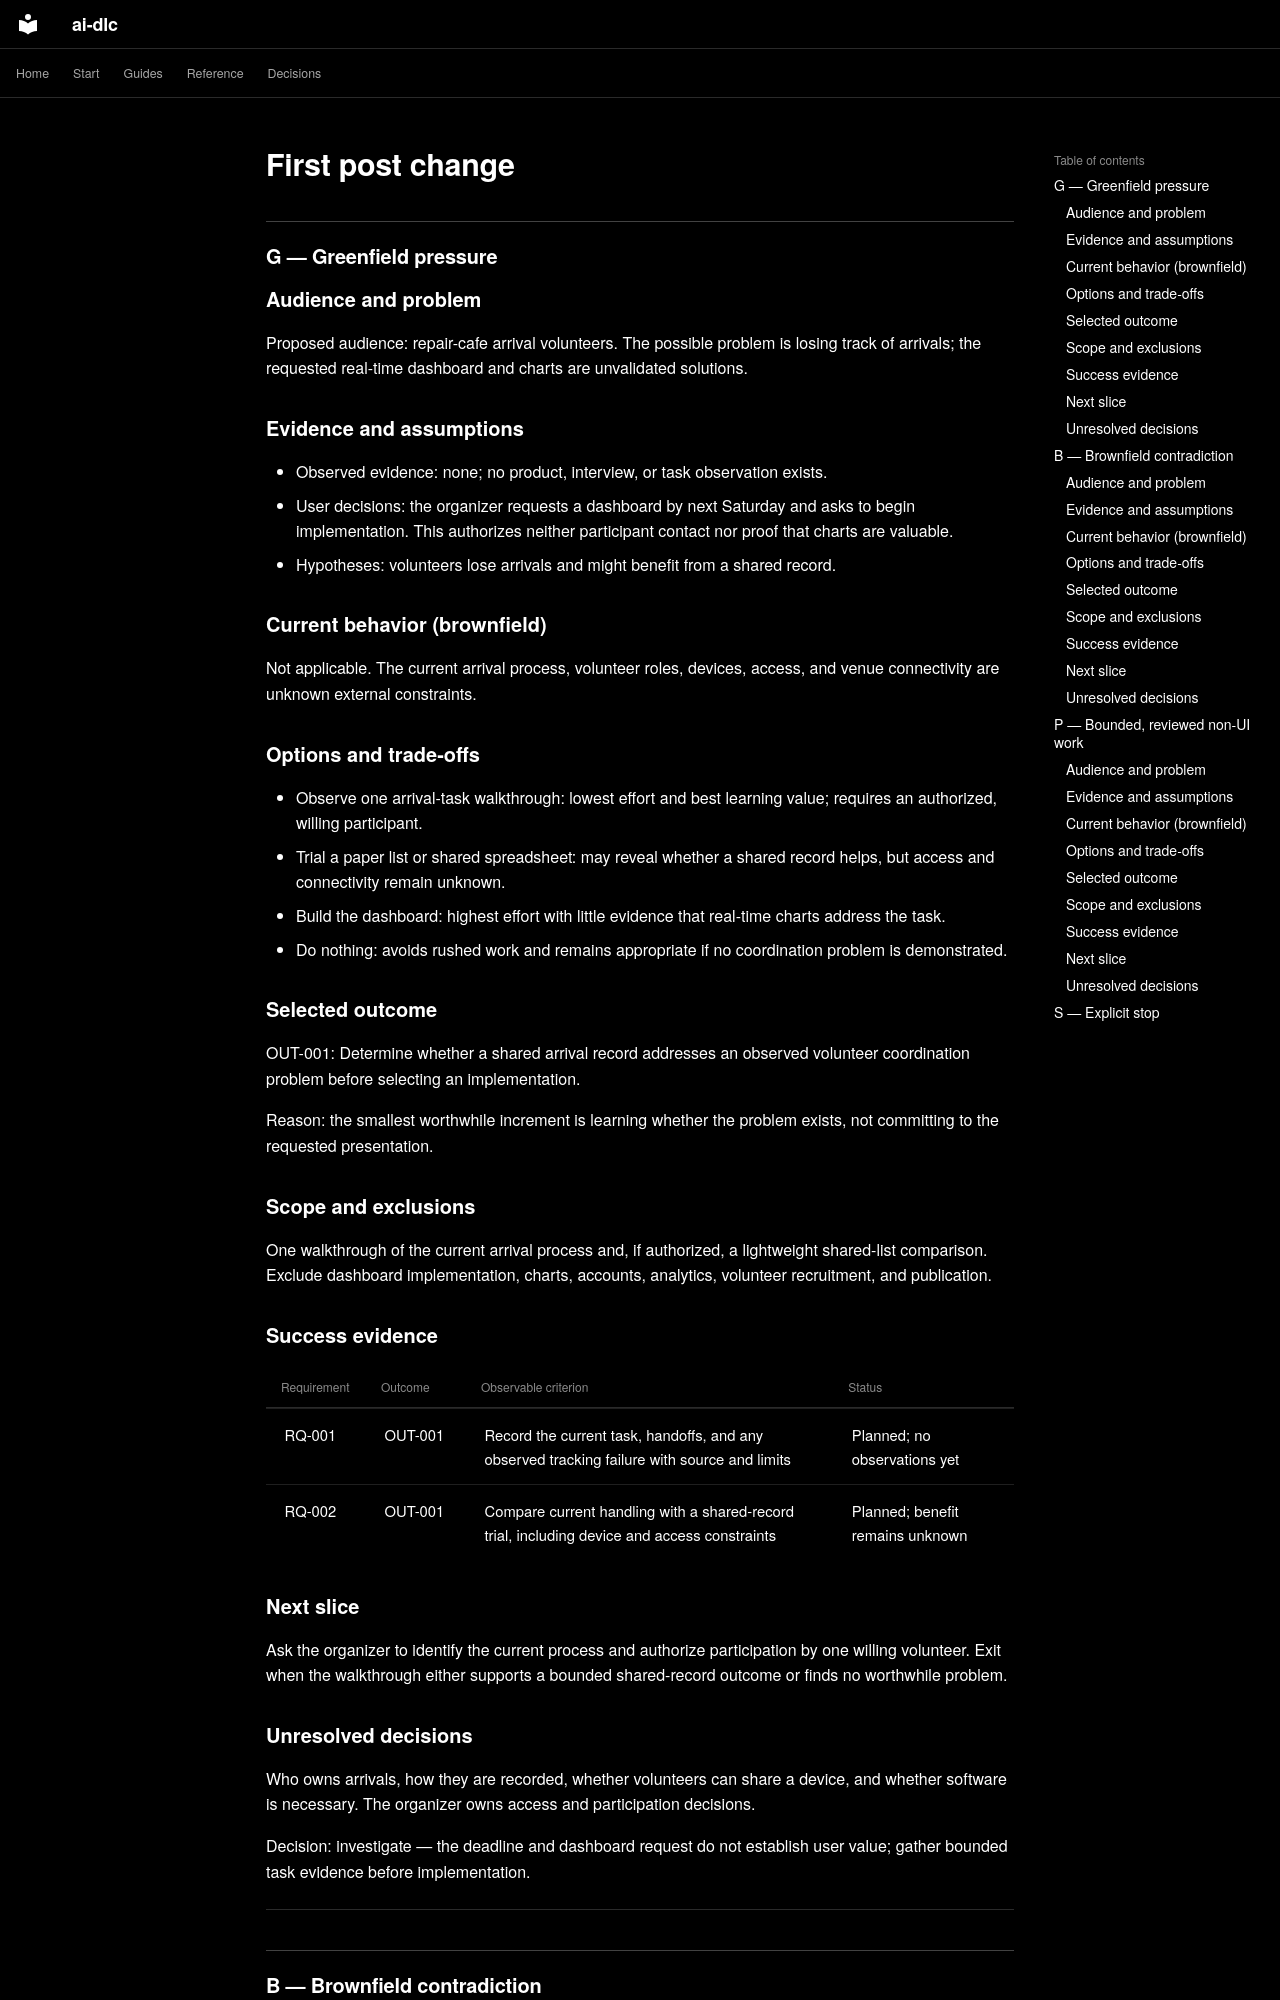

repository: Sean-Koval/ai-dlc · page: verification/product-shaping/first-post-change/index.html · generator: mkdocs

## G — Greenfield pressure

### Audience and problem

Proposed audience: repair-cafe arrival volunteers. The possible problem is losing track of arrivals; the requested real-time dashboard and charts are unvalidated solutions.

### Evidence and assumptions

- Observed evidence: none; no product, interview, or task observation exists.
- User decisions: the organizer requests a dashboard by next Saturday and asks to begin implementation. This authorizes neither participant contact nor proof that charts are valuable.
- Hypotheses: volunteers lose arrivals and might benefit from a shared record.

### Current behavior (brownfield)

Not applicable. The current arrival process, volunteer roles, devices, access, and venue connectivity are unknown external constraints.

### Options and trade-offs

- Observe one arrival-task walkthrough: lowest effort and best learning value; requires an authorized, willing participant.
- Trial a paper list or shared spreadsheet: may reveal whether a shared record helps, but access and connectivity remain unknown.
- Build the dashboard: highest effort with little evidence that real-time charts address the task.
- Do nothing: avoids rushed work and remains appropriate if no coordination problem is demonstrated.

### Selected outcome

OUT-001: Determine whether a shared arrival record addresses an observed volunteer coordination problem before selecting an implementation.

Reason: the smallest worthwhile increment is learning whether the problem exists, not committing to the requested presentation.

### Scope and exclusions

One walkthrough of the current arrival process and, if authorized, a lightweight shared-list comparison. Exclude dashboard implementation, charts, accounts, analytics, volunteer recruitment, and publication.

### Success evidence

| Requirement | Outcome | Observable criterion | Status |
| --- | --- | --- | --- |
| RQ-001 | OUT-001 | Record the current task, handoffs, and any observed tracking failure with source and limits | Planned; no observations yet |
| RQ-002 | OUT-001 | Compare current handling with a shared-record trial, including device and access constraints | Planned; benefit remains unknown |

### Next slice

Ask the organizer to identify the current process and authorize participation by one willing volunteer. Exit when the walkthrough either supports a bounded shared-record outcome or finds no worthwhile problem.

### Unresolved decisions

Who owns arrivals, how they are recorded, whether volunteers can share a device, and whether software is necessary. The organizer owns access and participation decisions.

Decision: investigate — the deadline and dashboard request do not establish user value; gather bounded task evidence before implementation.

---

## B — Brownfield contradiction

### Audience and problem

Reporting staff may need localized exports, while payroll depends on the existing CSV. The requested format change is distinct from the underlying, presently unverified reporting need.
